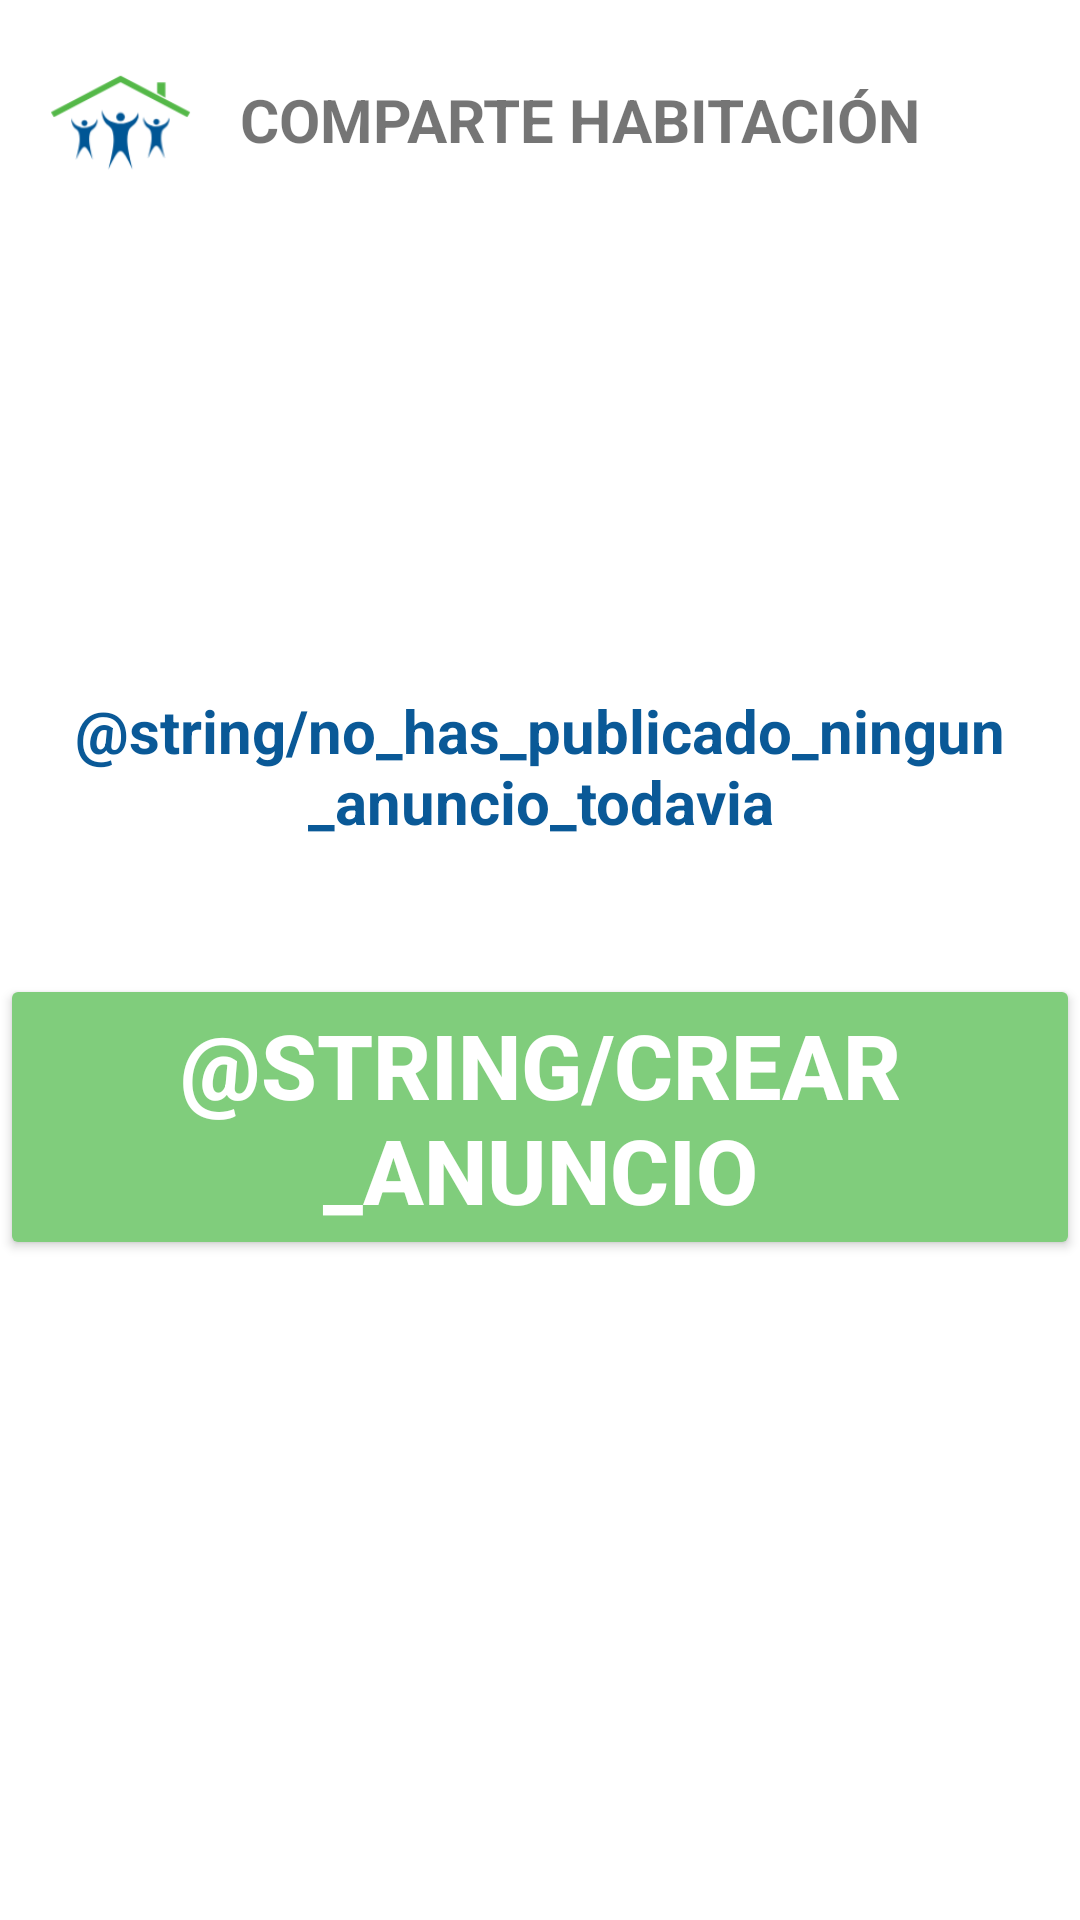

Produce the Android XML layout that renders to this screen, including the resource entries it uses.
<!-- AndroidManifest.xml: application theme Theme.CompArte -->
<!-- res/layout/fragment_sin_anuncios.xml -->
<?xml version="1.0" encoding="utf-8"?>
<LinearLayout xmlns:android="http://schemas.android.com/apk/res/android"
    xmlns:tools="http://schemas.android.com/tools"
    android:id="@+id/layoutSinAnuncios"
    android:layout_width="match_parent"
    android:layout_height="match_parent"
    android:background="#FFFFFF"
    android:gravity="center_horizontal"
    android:orientation="vertical"
    android:padding="0dp"
    tools:context=".fragments.HabitacionFragment">

    
    <LinearLayout
        android:layout_width="match_parent"
        android:layout_height="wrap_content"
        android:gravity="center_vertical"
        android:orientation="horizontal"
        android:padding="16dp">

        <ImageView
            android:layout_width="48dp"
            android:layout_height="48dp"
            android:layout_marginEnd="16dp"
            android:contentDescription="@string/logo"
            android:src="@drawable/logo_principal" />

        <TextView
            android:layout_width="wrap_content"
            android:layout_height="wrap_content"
            android:text="@string/comparte_habitacion"
            android:textSize="20sp"
            android:textStyle="bold" />
    </LinearLayout>

    
    <TextView
        android:id="@+id/tvSinAnuncios"
        android:layout_width="wrap_content"
        android:layout_height="wrap_content"
        android:layout_marginTop="150dp"
        android:layout_marginBottom="20dp"
        android:gravity="center"
        android:text="@string/no_has_publicado_ningun_anuncio_todavia"
        android:textColor="@color/colorAccent"
        android:textSize="20sp"
        android:textStyle="bold" />

    
    <Button
        android:id="@+id/btnCrearAnuncio"
        android:layout_width="wrap_content"
        android:layout_height="wrap_content"
        android:layout_marginTop="24dp"
        android:layout_marginBottom="204dp"
        android:backgroundTint="@color/colorPrimaryDark"
        android:paddingLeft="20dp"
        android:paddingRight="20dp"
        android:text="@string/crear_anuncio"
        android:textColor="@android:color/white"
        android:textSize="30sp"
        android:textStyle="bold" />

    
    <LinearLayout
        android:layout_width="match_parent"
        android:layout_height="wrap_content"
        android:gravity="center_horizontal"
        android:orientation="vertical"
        android:paddingTop="8dp">

        <TextView
            android:layout_width="wrap_content"
            android:layout_height="wrap_content"
            android:paddingBottom="4dp"
            android:text="@string/tlf_902_666_999"
            android:textColor="@color/color_text"
            android:textSize="12sp"
            android:textStyle="bold" />

        <LinearLayout
            android:layout_width="wrap_content"
            android:layout_height="wrap_content"
            android:gravity="center"
            android:orientation="horizontal">

            <TextView
                android:layout_width="wrap_content"
                android:layout_height="wrap_content"
                android:paddingEnd="12dp"
                android:text="@string/politica_privacidad"
                android:textColor="@color/color_text"
                android:textSize="12sp"
                android:textStyle="bold" />

            <TextView
                android:layout_width="wrap_content"
                android:layout_height="wrap_content"
                android:text="@string/politica_cookies"
                android:textColor="@color/color_text"
                android:textSize="12sp"
                android:textStyle="bold" />
        </LinearLayout>

        <ImageView
            android:layout_width="42dp"
            android:layout_height="42dp"
            android:layout_marginTop="4dp"
            android:layout_marginBottom="4dp"
            android:contentDescription="@string/logo"
            android:src="@drawable/logo_principal" />

        <TextView
            android:layout_width="wrap_content"
            android:layout_height="wrap_content"
            android:text="@string/email_contacto_hola_comparte_es"
            android:textColor="@color/color_text"
            android:textSize="12sp"
            android:textStyle="bold" />
    </LinearLayout>
</LinearLayout>
<!-- resources referenced by this layout -->
<resources>
  <color name="colorAccent">#0a5997</color>
  <color name="colorPrimaryDark">#80cd7c</color>
  <color name="color_text">#424344</color>
  <!-- drawable logo_principal: png bitmap (drawable, 7407 bytes) -->
  <string name="comparte_habitacion">COMPARTE HABITACIÓN</string>
  <string name="email_contacto_hola_comparte_es">Email contacto: hola@comparte.es</string>
  <string name="logo">Logo</string>
  <string name="politica_cookies">Política Cookies</string>
  <string name="politica_privacidad">Política Privacidad</string>
  <string name="tlf_902_666_999">TLF: 902 666 999</string>
  <style name="Theme.CompArte" parent="Theme.MaterialComponents.Light.NoActionBar">
          <item name="colorPrimary">@color/colorAccent</item>
          <item name="colorSecondary">@color/colorPrimary</item>
      </style>
  <color name="colorPrimary">#20a81d</color>
</resources>
